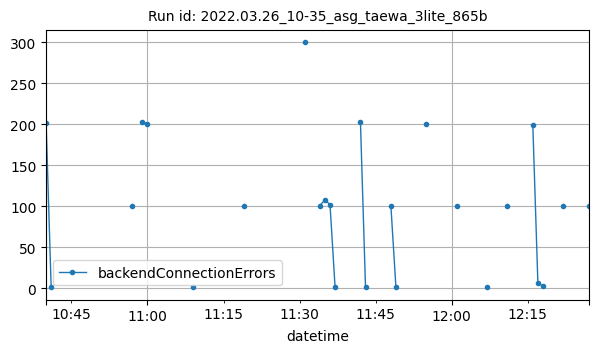

The data file committed next to this chart (first rows):
datetime, backendConnectionErrors
2022-03-26T10:40:00Z, 202
2022-03-26T10:41:00Z, 1
2022-03-26T10:57:00Z, 100
2022-03-26T10:59:00Z, 203
2022-03-26T11:00:00Z, 201
2022-03-26T11:09:00Z, 1
2022-03-26T11:19:00Z, 100
2022-03-26T11:31:00Z, 300
2022-03-26T11:34:00Z, 101
2022-03-26T11:35:00Z, 108
2022-03-26T11:36:00Z, 102
2022-03-26T11:37:00Z, 1
2022-03-26T11:42:00Z, 203
2022-03-26T11:43:00Z, 1
2022-03-26T11:48:00Z, 101
2022-03-26T11:49:00Z, 1
2022-03-26T11:55:00Z, 201
2022-03-26T12:01:00Z, 100
2022-03-26T12:07:00Z, 1
2022-03-26T12:11:00Z, 100
2022-03-26T12:16:00Z, 199
2022-03-26T12:17:00Z, 6
2022-03-26T12:18:00Z, 3
2022-03-26T12:22:00Z, 101
2022-03-26T12:27:00Z, 100
